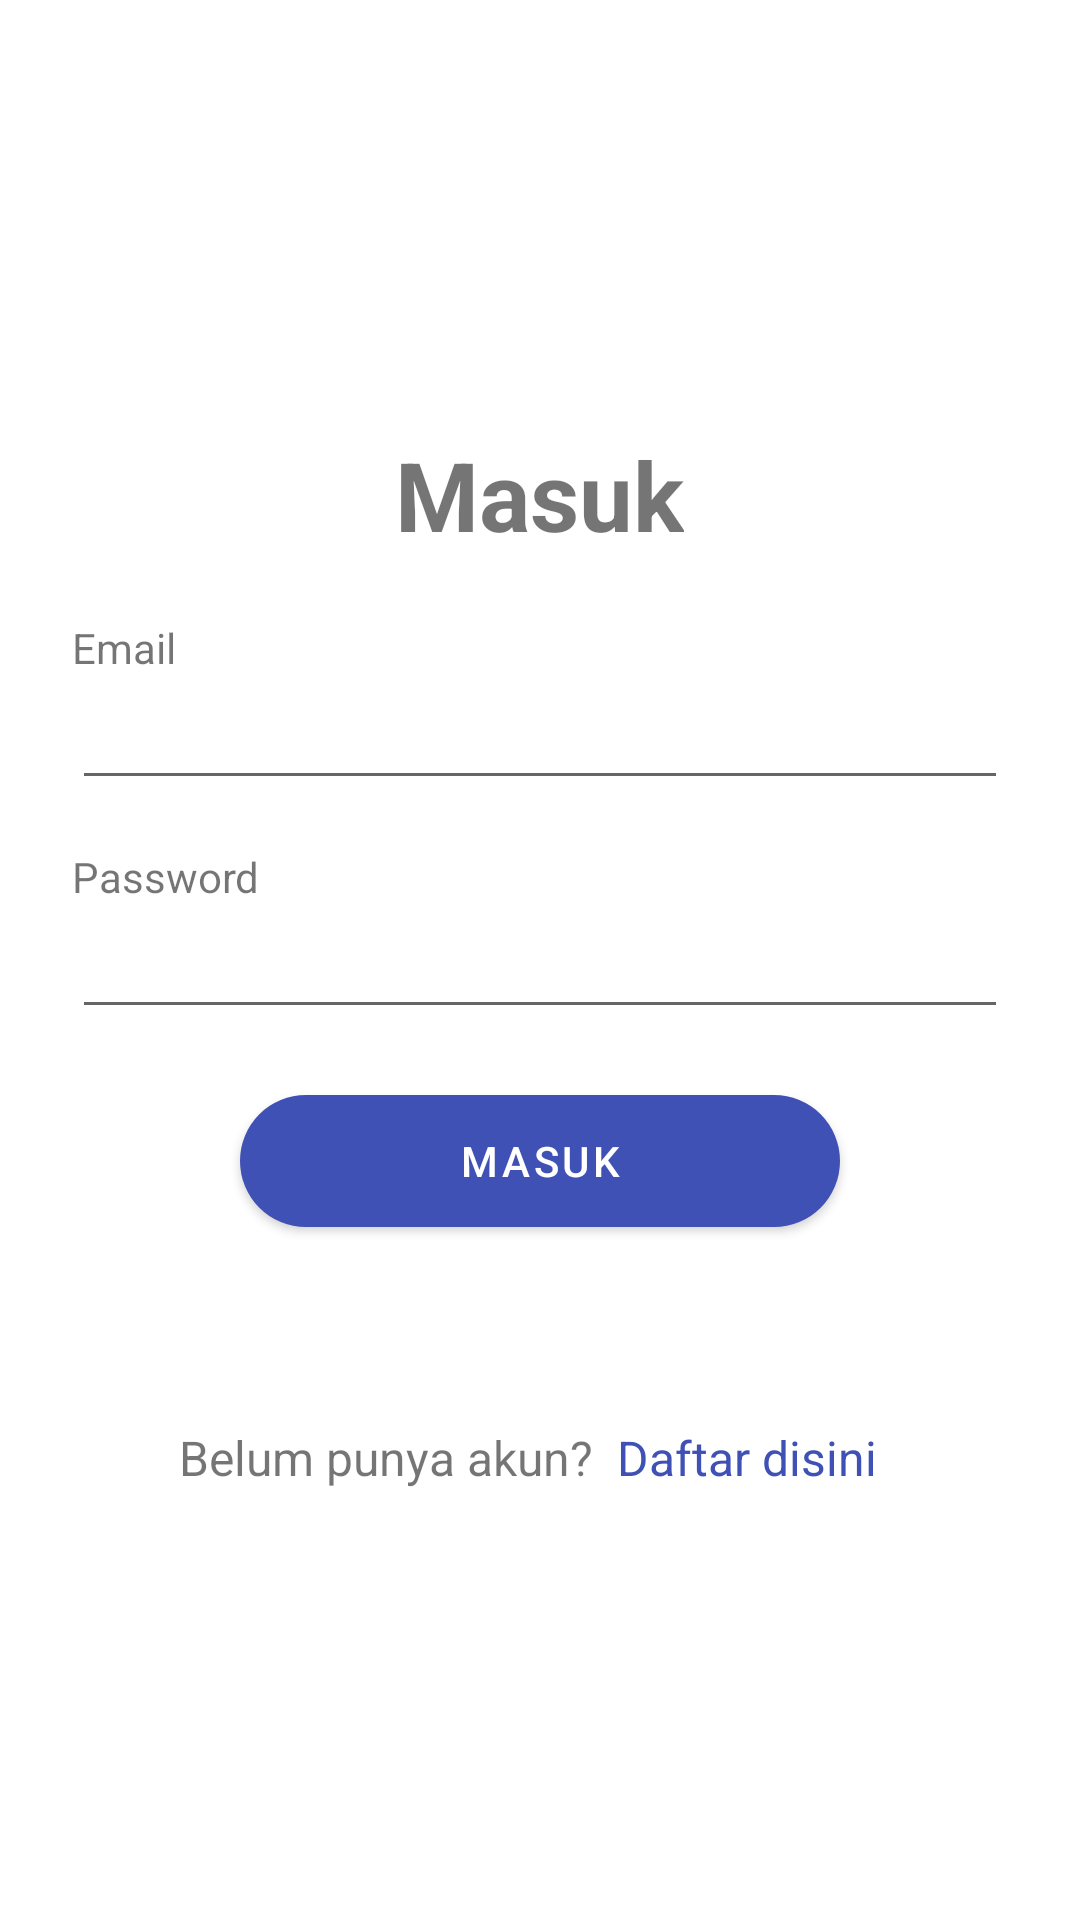

Reconstruct the res/layout file that produces this screen, plus the resources it refers to.
<!-- AndroidManifest.xml: application theme Theme.RumahPintar.Light -->
<!-- res/layout/activity_login.xml -->
<?xml version="1.0" encoding="utf-8"?>
<RelativeLayout xmlns:android="http://schemas.android.com/apk/res/android"
    xmlns:app="http://schemas.android.com/apk/res-auto"
    android:layout_width="match_parent"
    android:layout_height="match_parent"
    android:orientation="vertical"
    android:paddingHorizontal="24dp">

    <LinearLayout
        android:layout_width="match_parent"
        android:layout_height="wrap_content"
        android:layout_centerInParent="true"
        android:orientation="vertical">

        <TextView
            android:id="@+id/loginscrn"
            android:layout_width="wrap_content"
            android:layout_height="wrap_content"
            android:layout_gravity="center"
            android:text="Masuk"
            android:textSize="32sp"
            android:textStyle="bold" />

        <TextView
            android:id="@+id/fstTxt"
            android:layout_width="wrap_content"
            android:layout_height="wrap_content"
            android:layout_marginTop="20dp"
            android:text="Email" />

        <EditText
            android:id="@+id/txt_email"
            android:layout_width="match_parent"
            android:layout_height="wrap_content"
            android:ems="10" />

        <TextView
            android:id="@+id/secTxt"
            android:layout_width="wrap_content"
            android:layout_height="wrap_content"
            android:layout_marginTop="16dp"
            android:text="Password" />

        <EditText
            android:id="@+id/txt_password"
            android:layout_width="match_parent"
            android:layout_height="wrap_content"
            android:ems="10"
            android:inputType="textPassword" />

        <com.google.android.material.button.MaterialButton
            android:id="@+id/btn_login"
            android:layout_width="200dp"
            android:layout_height="56dp"
            android:layout_gravity="center"
            android:layout_marginTop="16dp"
            android:text="Masuk"
            app:cornerRadius="24dp"
            app:backgroundTint="#3F51B5"
            />

        <LinearLayout
            android:layout_width="match_parent"
            android:layout_height="wrap_content"
            android:layout_marginTop="60dp"
            android:gravity="center"
            android:orientation="horizontal">

            <TextView
                android:layout_width="wrap_content"
                android:layout_height="wrap_content"
                android:text="Belum punya akun?"
                android:textSize="16sp" />

            <TextView
                android:id="@+id/tv_register"
                android:layout_width="wrap_content"
                android:layout_height="wrap_content"
                android:paddingStart="8dp"
                android:paddingEnd="8dp"
                android:text="Daftar disini"
                android:textColor="#3F51B5"
                android:textSize="16sp" />

        </LinearLayout>

    </LinearLayout>

</RelativeLayout>
<!-- resources referenced by this layout -->
<resources>
  <style name="Theme.RumahPintar.Light" parent="Theme.MaterialComponents.Light.NoActionBar">
          
          <item name="colorPrimary">@color/purple_500</item>
          <item name="colorPrimaryVariant">@color/purple_700</item>
          <item name="colorOnPrimary">@color/white</item>
          
          <item name="colorSecondary">@color/teal_200</item>
          <item name="colorSecondaryVariant">@color/teal_700</item>
          <item name="colorOnSecondary">@color/black</item>
          
          <item name="android:statusBarColor" tools:targetApi="l">@android:color/darker_gray</item>
          
      </style>
  <color name="purple_500">#FF6200EE</color>
  <color name="purple_700">#FF3700B3</color>
  <color name="white">#FFFFFFFF</color>
  <color name="teal_200">#FF03DAC5</color>
  <color name="teal_700">#FF018786</color>
  <color name="black">#FF000000</color>
</resources>
